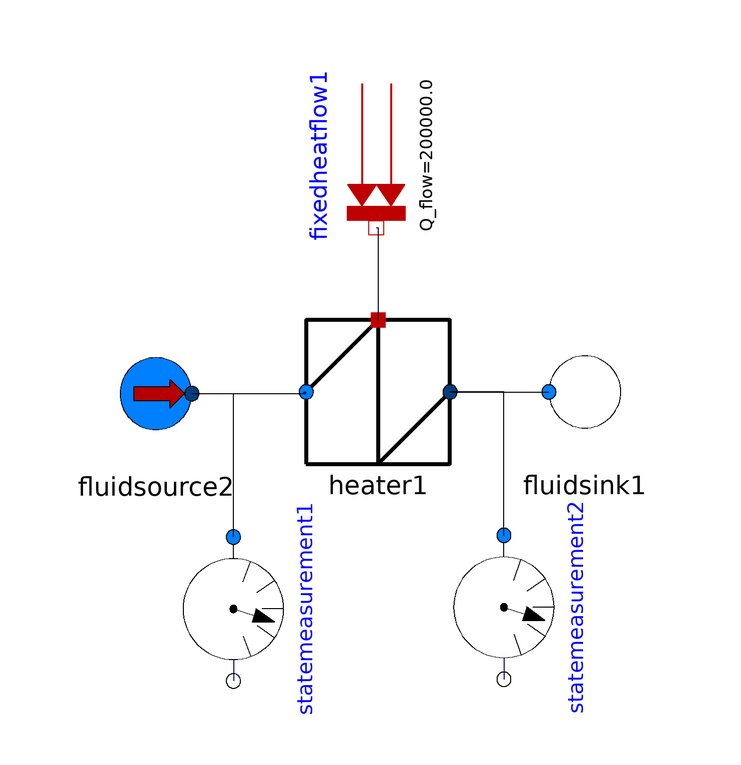

This picture is the connection diagram that the Modelica source below describes through its graphical annotations.

model TestHeater3
  Thermo.DryAirDevices.FluidSource fluidsource2 annotation(Placement(transformation(origin = {-57.4713,23.8506}, extent = {{-12,-12},{12,12}})));
  Thermo.DryAirDevices.Heater heater1 annotation(Placement(transformation(origin = {-20.4023,24.1379}, extent = {{-12,-12},{12,12}})));
  Thermo.DryAirDevices.FluidSink fluidsink1 annotation(Placement(transformation(origin = {14.0805,24.1379}, extent = {{-12,-12},{12,12}})));
  Modelica.Thermal.HeatTransfer.Sources.FixedHeatFlow fixedheatflow1(Q_flow = 200000.0) annotation(Placement(transformation(origin = {-20.6897,63.5057}, extent = {{-12,12},{12,-12}}, rotation = -90)));
  Thermo.DryAirDevices.StateMeasurement statemeasurement1 annotation(Placement(transformation(origin = {-44.5402,-12.069}, extent = {{-12,-12},{12,12}}, rotation = -90)));
  Thermo.DryAirDevices.StateMeasurement statemeasurement2 annotation(Placement(transformation(origin = {0.574713,-11.7816}, extent = {{-12,-12},{12,12}}, rotation = -90)));
equation
  connect(statemeasurement2.inflow,heater1.outflow) annotation(Line(points = {{0.574713,0.218391},{0.574713,0.218391},{0.574713,24.1379},{-8.4023,24.1379},{-8.4023,24.1379}}));
  connect(statemeasurement1.inflow,heater1.inflow) annotation(Line(points = {{-44.5402,-0.0689655},{-44.5402,-0.0689655},{-44.5402,23.8506},{-32.4023,23.8506},{-32.4023,24.1379}}));
  connect(fixedheatflow1.port,heater1.heat) annotation(Line(points = {{-20.6897,51.5057},{-20.4023,51.5057},{-20.4023,36.1379},{-20.4023,36.1379}}));
  connect(fluidsource2.outflow,heater1.inflow) annotation(Line(points = {{-51.4713,23.8506},{-32.7586,23.8506},{-32.7586,24.1379},{-32.4023,24.1379}}));
  connect(heater1.outflow,fluidsink1.inflow) annotation(Line(points = {{-8.4023,24.1379},{8.04598,24.1379},{8.04598,24.1379},{8.08046,24.1379}}));
  annotation(experiment(StartTime = 0.0, StopTime = 10.0, Tolerance = 0.000001));
end TestHeater3;